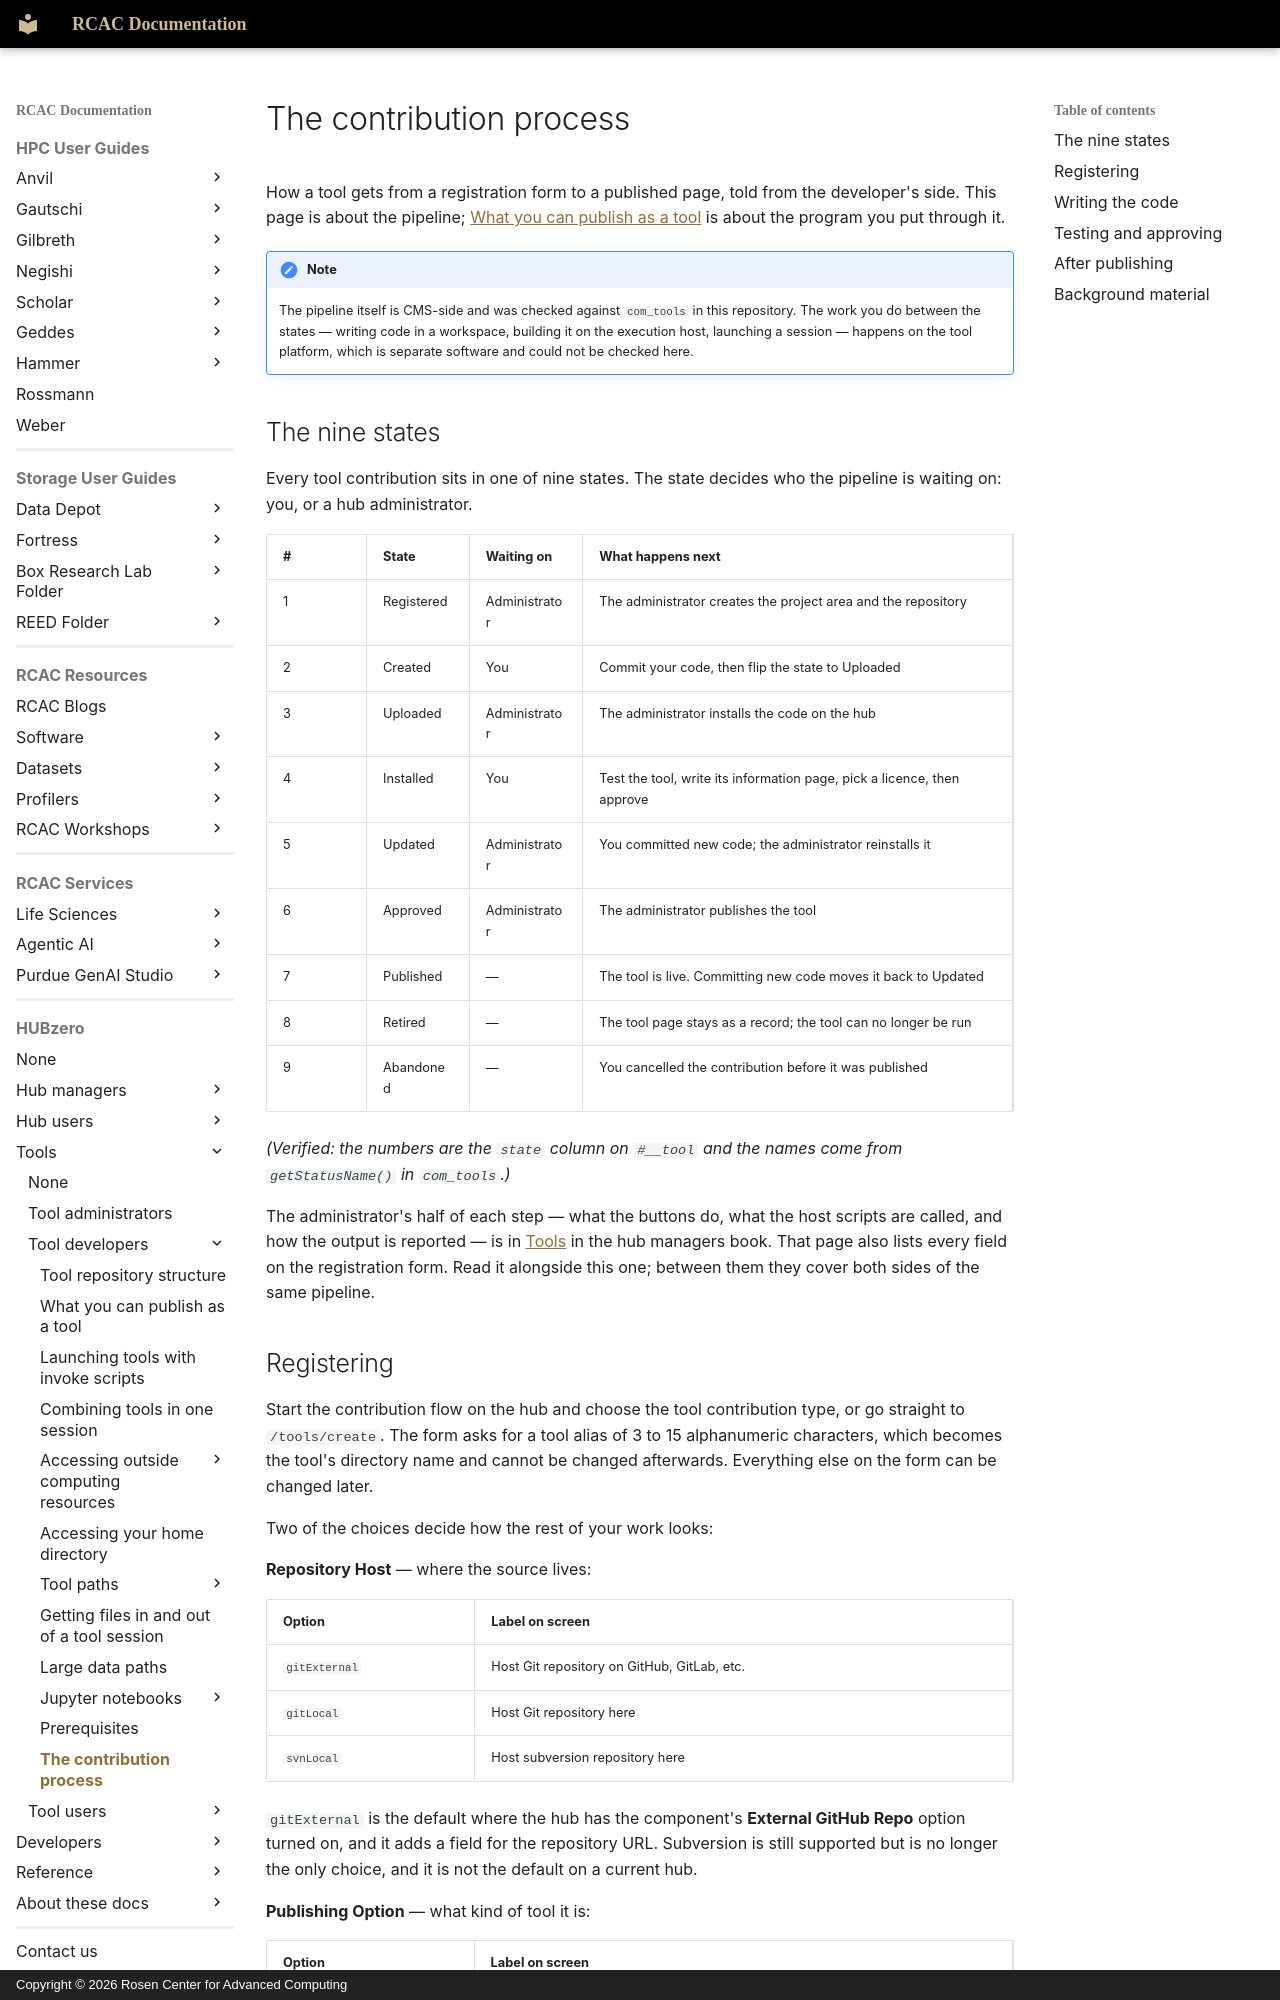

repository: PurdueRCAC/RCAC-Docs · page: hubzero/tools/developers/process/index.html · generator: mkdocs · copyright: Copyright © 2026 Rosen Center for Advanced Computing

---
tags:
- HUBzero
render_macros: false
hubzero:
  upstream: docs/tools/developers/process.md
  commit: 9c1a8c678002bdfb41860f90915a3589ab60339e
  status: rewritten
  reviewed-against: 2.4-main @ e097e0236d
  reviewed: '2026-09-10'
  screenshots: none
  source: https://help.hubzero.org/documentation/22/toolsnewdocs/process
  source-id: '2853'
  modified: '2025-01-31'
  imported: '2026-09-09'
  merged-from: '2.2'
  source-state: unpublished
---

# The contribution process

How a tool gets from a registration form to a published page, told from the
developer's side. This page is about the pipeline;
[What you can publish as a tool](overview.md) is about the program you put
through it.

!!! note
    The pipeline itself is CMS-side and was checked against
    `com_tools` in this repository. The work you do between the states — writing
    code in a workspace, building it on the execution host, launching a
    session — happens on the tool platform, which is separate software and could
    not be checked here.

## The nine states

Every tool contribution sits in one of nine states. The state decides who the
pipeline is waiting on: you, or a hub administrator.

| # | State | Waiting on | What happens next |
|---|---|---|---|
| 1 | Registered | Administrator | The administrator creates the project area and the repository |
| 2 | Created | You | Commit your code, then flip the state to Uploaded |
| 3 | Uploaded | Administrator | The administrator installs the code on the hub |
| 4 | Installed | You | Test the tool, write its information page, pick a licence, then approve |
| 5 | Updated | Administrator | You committed new code; the administrator reinstalls it |
| 6 | Approved | Administrator | The administrator publishes the tool |
| 7 | Published | — | The tool is live. Committing new code moves it back to Updated |
| 8 | Retired | — | The tool page stays as a record; the tool can no longer be run |
| 9 | Abandoned | — | You cancelled the contribution before it was published |

*(Verified: the numbers are the `state` column on `#__tool` and the names come
from `getStatusName()` in `com_tools`.)*

The administrator's half of each step — what the buttons do, what the host
scripts are called, and how the output is reported — is in
[Tools](../../managers/maintenance/tools.md) in the hub managers book.
That page also lists every field on the registration form. Read it alongside
this one; between them they cover both sides of the same pipeline.
